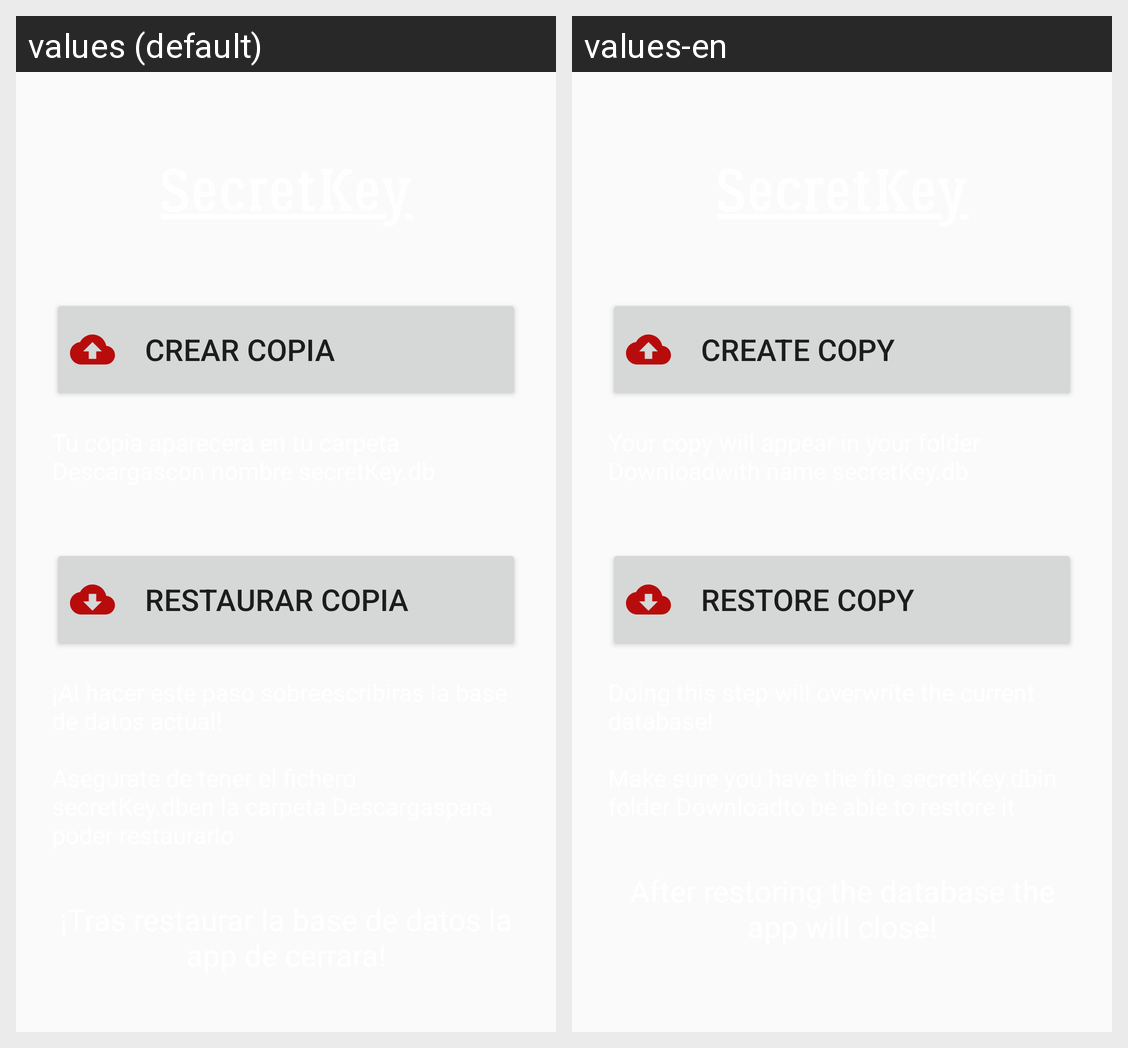

For this localized Android screen grid, give each drawn string resource with its value in every locale shown.
Android screen res/layout/activity_backup.xml rendered under 2 locales, left to right: values (default), values-en. Device: Nexus 5 (rendered at 1080×1920; each locale shown at half size, 540×960, under a caption strip naming it); theme Theme.SecretKey.
Strings drawn on this screen, with the default value and each locale's value (text and hints the layout hard-codes, and strings that could not be matched under every locale, appear in the picture but are not listed):

BACKUPboton2
  values: RESTAURAR COPIA
  values-en: RESTORE COPY

BACKUPboton
  values: CREAR COPIA
  values-en: CREATE COPY
